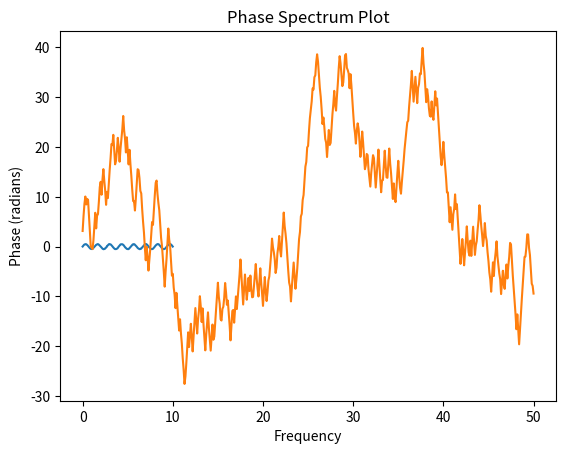

The script that saved this image:
import matplotlib.pyplot as plt 
import numpy as np 

# Generate pseudo-random numbers:
np.random.seed(0) 

# Sampling interval:    
dt = 0.01 

# Sampling Frequency:
Fs = 1 / dt  # ex[;aom Fs] 

# Generate noise:
t = np.arange(0, 10, dt) 
res = np.random.randn(len(t)) 
r = np.exp(-t / 0.05) 

# Convolve 2 signals (functions):
conv_res = np.convolve(res, r)*dt
conv_res = conv_res[:len(t)] 
s = 0.5 * np.sin(1.5 * np.pi * t) + conv_res

# Create the plot: 
fig, (ax) = plt.subplots() 
ax.plot(t, s) 
# Function plots phase spectrum:
ax.phase_spectrum(s, Fs = Fs)

plt.title("Phase Spectrum Plot")
plt.show()